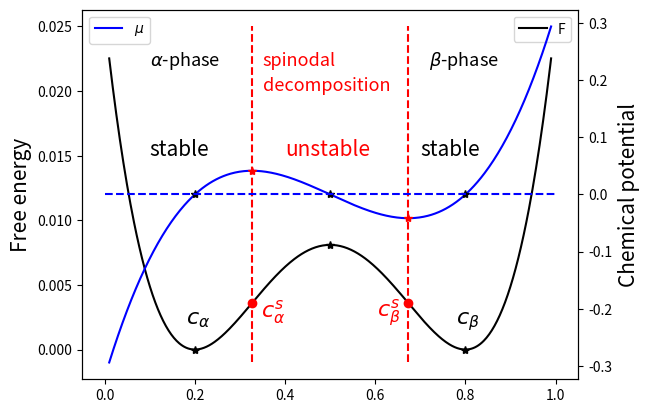

This figure's Python source:
import matplotlib.pyplot as plt

import numpy as np

tol=1.0e-2;nx=500
c=np.linspace(tol,1.0-tol,nx)



def F(x):
    return ((x-0.2)**2)*((x-0.8)**2)

def dF(x):
    return 4*(x**3-1.5*x**2+0.66*x-0.08)

def d2F(x):
    return 12*(x*x-x+0.22)


calpha=0.2
cbeta=0.8
cmid=0.5
calphas=(5-np.sqrt(3))/10
cbetas=(5+np.sqrt(3))/10

print('calphas=%g,cbetas=%g'%(calphas,cbetas))

f=F(c[:])
df=dF(c[:])
d2f=d2F(c[:])

fig, ax1 = plt.subplots()
ax1.plot(c,f,'k',label='F')
ax1.plot(calpha,F(calpha),'k*')
ax1.plot(cbeta,F(cbeta),'k*')
ax1.plot(cmid,F(cmid),'k*')
ax1.plot(calphas,F(calphas),'ro')
ax1.plot(cbetas,F(cbetas),'ro')
# for spinodal decomposition area
line1x=np.linspace(calphas,calphas,10)
line1y=np.linspace(-0.001,0.025,10)
ax1.plot(line1x,line1y,'r--')
# for spinodal decomposition area
line2x=np.linspace(cbetas,cbetas,10)
line2y=np.linspace(-0.001,0.025,10)
ax1.plot(line2x,line2y,'r--')
ax1.legend()
ax1.set_ylabel('Free energy',fontsize=15)
ax1.text(0.35,0.022,'spinodal',color='red',fontsize=13)
ax1.text(0.35,0.020,'decomposition',color='red',fontsize=13)

ax1.text(0.1,0.022,r'$\alpha$-phase',color='black',fontsize=13)
ax1.text(0.72,0.022,r'$\beta$-phase',color='black',fontsize=13)

ax1.text(0.18,0.002,r'$c_{\alpha}$',fontsize=16)
ax1.text(0.78,0.002,r'$c_{\beta}$',fontsize=16)

ax1.text(calphas+0.02,0.0025,r'$c_{\alpha}^{s}$',color='red',fontsize=16)
ax1.text(cbetas-0.07,0.0025,r'$c_{\beta}^{s}$',color='red',fontsize=16)


ax1.text(0.1,0.015,'stable',color='black',fontsize=15)
ax1.text(0.4,0.015,'unstable',color='red',fontsize=15)
ax1.text(0.7,0.015,'stable',color='black',fontsize=15)


ax2 = ax1.twinx()
ax2.plot(c,df,'b-',label='$\mu$')
ax2.plot(calpha,dF(calpha),'k*')
ax2.plot(cbeta,dF(cbeta),'k*')
ax2.plot(cmid,dF(cmid),'k*')

ax2.plot(calphas,dF(calphas),'r*')
ax2.plot(cbetas,dF(cbetas),'r*')

ax2.set_ylabel('Chemical potential',fontsize=15)
ax2.legend()
x=np.linspace(0.0,1.0,20)
y=np.linspace(0.0,0.0,20)
ax2.plot(x,y,'b--')

plt.savefig('free.jpg',dpi=500,bbox_inches='tight')
